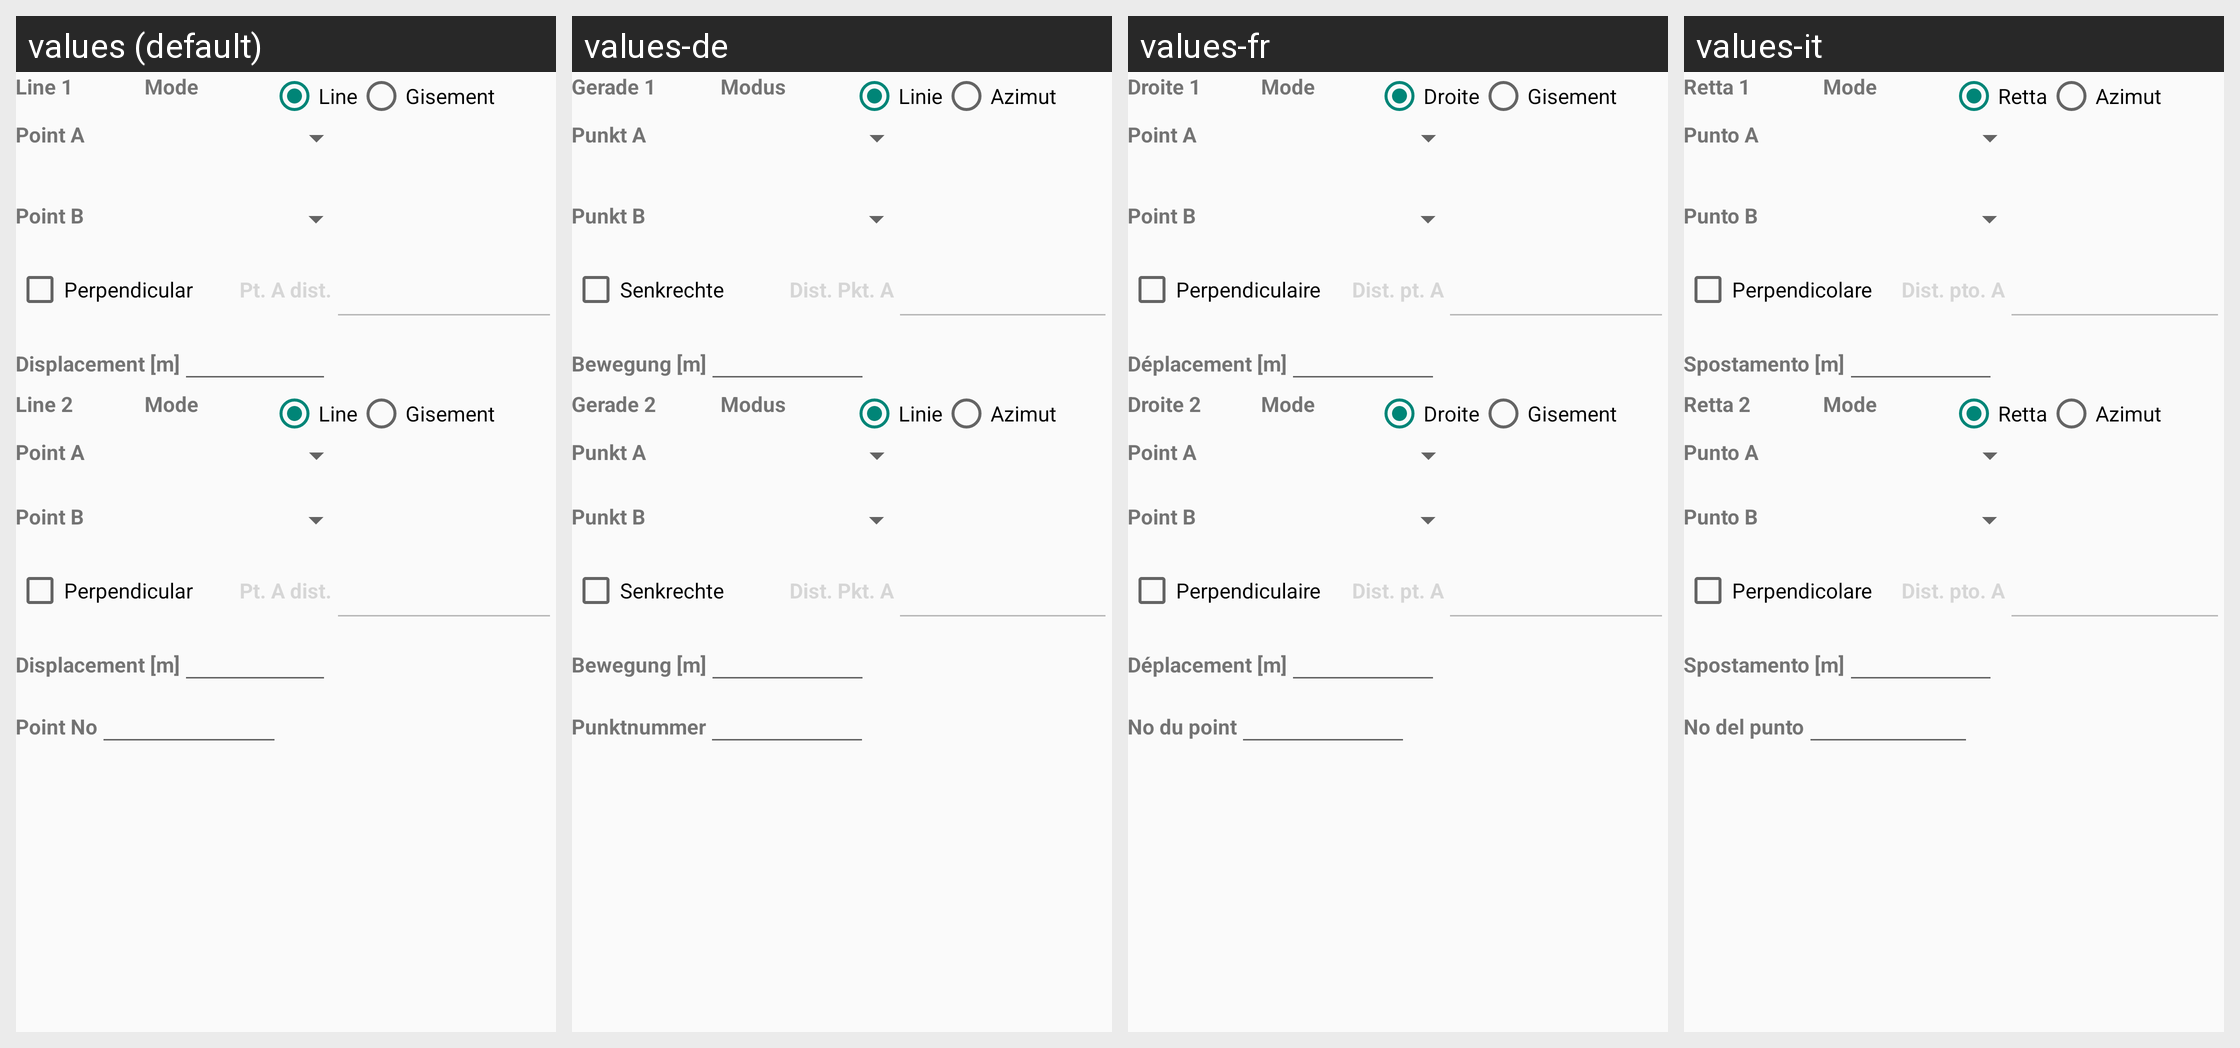

Here is an Android app screen in its default locale and in the app's own translations. Write out the translated-string differences for the strings that appear on this screen.
Android screen res/layout/activity_lines_intersection.xml rendered under 4 locales, left to right: values (default), values-de, values-fr, values-it. Device: Nexus 5 (rendered at 1080×1920; each locale shown at half size, 540×960, under a caption strip naming it); theme AppTheme.
Strings drawn on this screen, with the default value and each locale's value (text and hints the layout hard-codes, and strings that could not be matched under every locale, appear in the picture but are not listed):

line_1
  values: Line 1
  values-de: Gerade 1
  values-fr: Droite 1
  values-it: Retta 1

mode_label
  values: Mode
  values-de: Modus
  values-fr: Mode
  values-it: Mode

mode_line_label
  values: Line
  values-de: Linie
  values-fr: Droite
  values-it: Retta

mode_gisement_label
  values: Gisement
  values-de: Azimut
  values-fr: Gisement
  values-it: Azimut

point_1
  values: Point A
  values-de: Punkt A
  values-fr: Point A
  values-it: Punto A

point_2
  values: Point B
  values-de: Punkt B
  values-fr: Point B
  values-it: Punto B

perpendicular
  values: Perpendicular
  values-de: Senkrechte
  values-fr: Perpendiculaire
  values-it: Perpendicolare

dist_pt_1
  values: Pt. A dist.
  values-de: Dist. Pkt. A
  values-fr: Dist. pt. A
  values-it: Dist. pto. A

displacement_label
  values: Displacement [m]
  values-de: Bewegung [m]
  values-fr: Déplacement [m]
  values-it: Spostamento [m]

line_2
  values: Line 2
  values-de: Gerade 2
  values-fr: Droite 2
  values-it: Retta 2

point_number
  values: Point No
  values-de: Punktnummer
  values-fr: No du point
  values-it: No del punto
